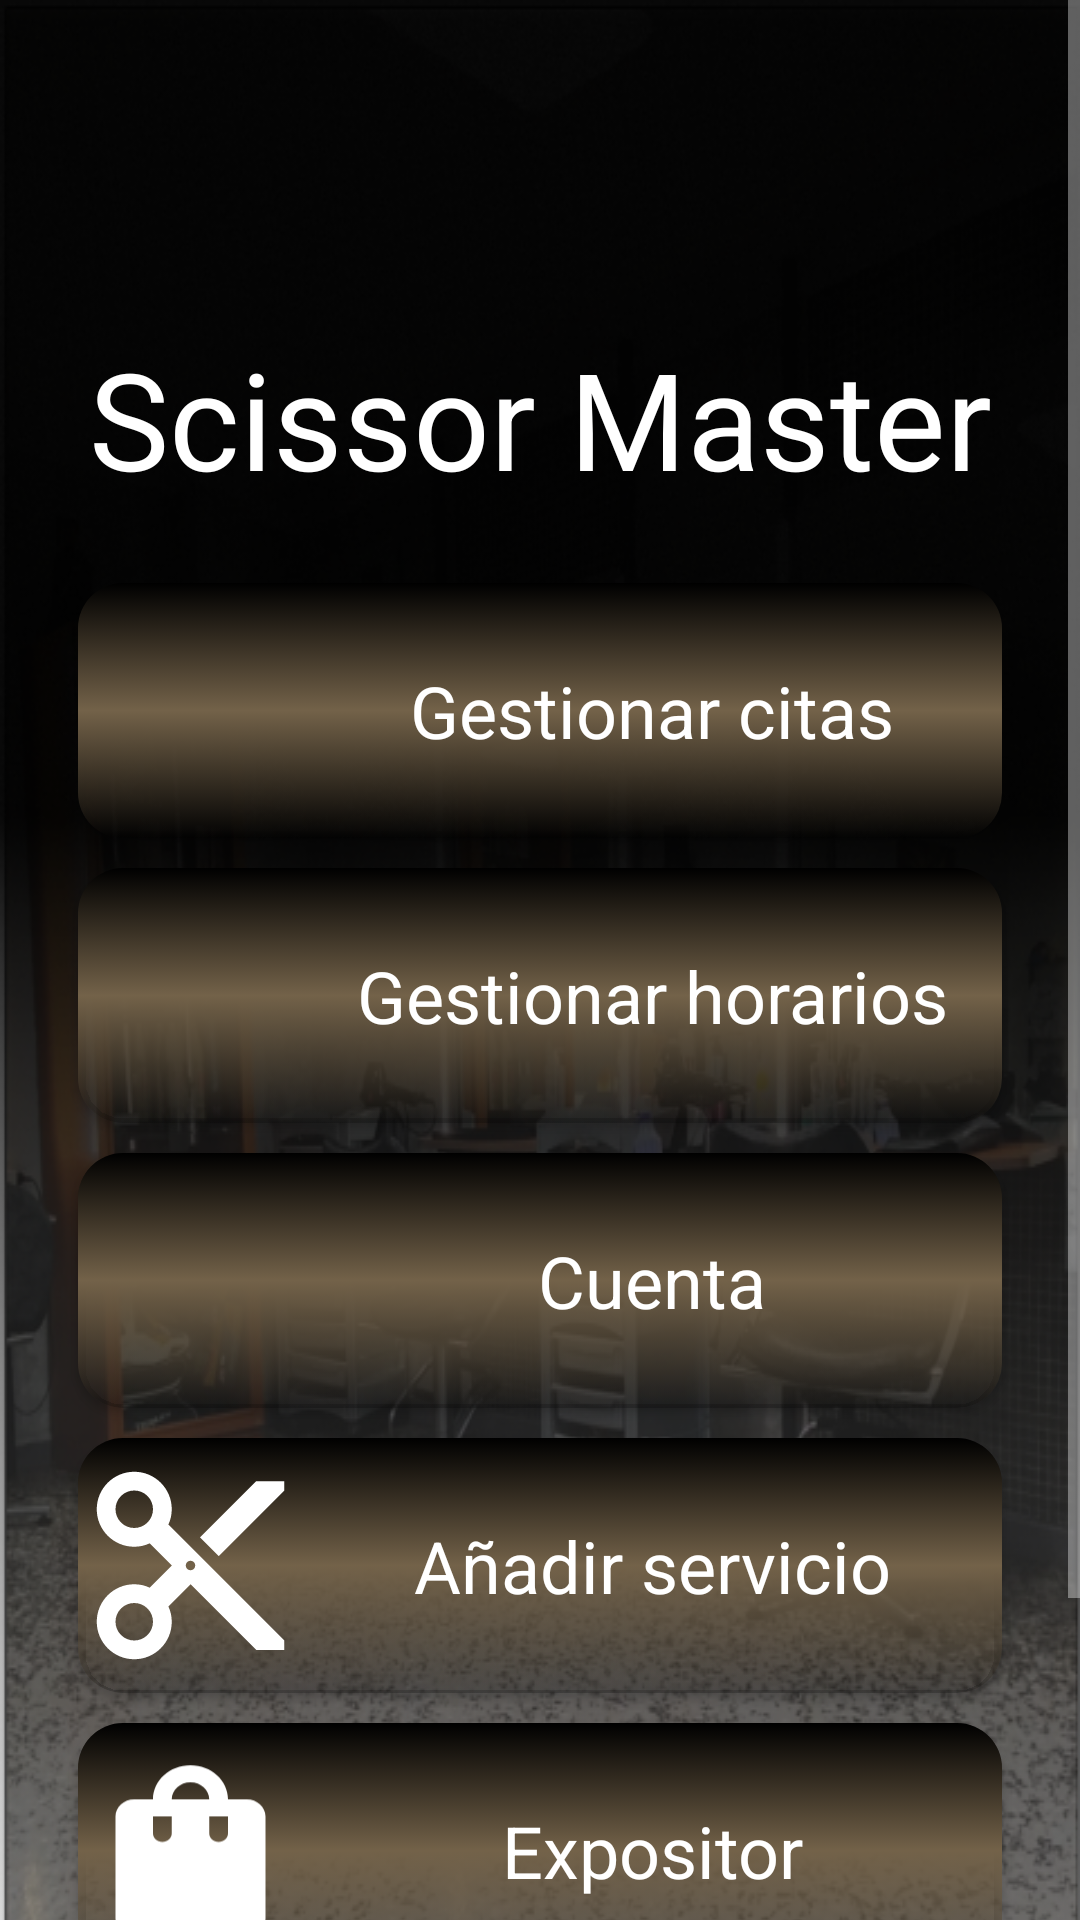

This screen was rendered from an Android layout file. Write that file and the resources it references.
<!-- AndroidManifest.xml: application theme Theme.AppCompat.NoActionBar -->
<!-- res/layout/fragment_menu_negocio.xml -->
<?xml version="1.0" encoding="utf-8"?>
<ScrollView
    android:orientation="vertical"
    android:layout_width="match_parent"
    android:layout_height="match_parent"
    android:fillViewport="true"
    xmlns:android="http://schemas.android.com/apk/res/android">

    <LinearLayout xmlns:android="http://schemas.android.com/apk/res/android"
        xmlns:tools="http://schemas.android.com/tools"
        android:layout_width="match_parent"
        android:layout_height="match_parent"
        xmlns:app="http://schemas.android.com/apk/res-auto"
        xmlns:gl="http://schemas.android.com/apk/res-auto"
        tools:context=".MenuNegocioFragment"
        android:background="@drawable/foto_pelu_editada"
        android:orientation="vertical"
        android:padding="16dp"
        android:gravity="center">

        <TextView
            android:layout_width="match_parent"
            android:layout_height="wrap_content"
            android:text="@string/título"
            android:textSize="45dp"
            android:textAlignment="center"
            android:textColor="@color/white"
            />
        <androidx.cardview.widget.CardView
            android:id="@+id/gestionar_citas"
            android:layout_width="match_parent"
            android:layout_height="wrap_content"
            app:cardCornerRadius="15dp"
            app:cardPreventCornerOverlap="true"
            android:layout_marginTop="25dp"
            android:layout_marginStart="10dp"
            android:layout_marginEnd="10dp"
            android:backgroundTint="@color/cardview_shadow_start_color"
            android:foreground="?android:attr/selectableItemBackground"
            android:clickable="true"
            android:focusable="true">

            <LinearLayout
                android:layout_width="match_parent"
                android:layout_height="wrap_content"
                android:orientation="horizontal"
                android:background="@drawable/colorfondo">

                <ImageView
                    android:layout_width="75dp"
                    android:layout_height="85dp"
                    android:src="@drawable/calendar" />

                <TextView
                    android:layout_width="match_parent"
                    android:layout_height="match_parent"
                    android:gravity="center"
                    android:text="@string/button_gestionarCita"
                    android:textSize="24sp"
                    android:textColor="@color/white"
                    android:padding="16dp"/>

            </LinearLayout>

        </androidx.cardview.widget.CardView>

        <androidx.cardview.widget.CardView
            android:id="@+id/gestionar_horarios"
            android:layout_width="match_parent"
            android:layout_height="wrap_content"
            app:cardCornerRadius="15dp"
            app:cardPreventCornerOverlap="true"
            android:layout_marginTop="10dp"
            android:layout_marginStart="10dp"
            android:layout_marginEnd="10dp"
            android:backgroundTint="@color/cardview_shadow_start_color"
            android:foreground="?android:attr/selectableItemBackground"
            android:clickable="true"
            android:focusable="true">

            <LinearLayout
                android:layout_width="match_parent"
                android:layout_height="wrap_content"
                android:orientation="horizontal"
                android:background="@drawable/colorfondo">

                <ImageView
                    android:layout_width="75dp"
                    android:layout_height="85dp"
                    android:src="@drawable/hour2" />

                <TextView
                    android:layout_width="match_parent"
                    android:layout_height="match_parent"
                    android:gravity="center"
                    android:text="@string/button_gestionarHorario"
                    android:textSize="24sp"
                    android:textColor="@color/white"
                    android:padding="16dp"/>

            </LinearLayout>

        </androidx.cardview.widget.CardView>

        <androidx.cardview.widget.CardView
            android:id="@+id/gestionar_info"
            android:layout_width="match_parent"
            android:layout_height="wrap_content"
            app:cardCornerRadius="15dp"
            app:cardPreventCornerOverlap="true"
            android:layout_marginTop="10dp"
            android:layout_marginStart="10dp"
            android:layout_marginEnd="10dp"
            android:backgroundTint="@color/cardview_shadow_start_color"
            android:foreground="?android:attr/selectableItemBackground"
            android:clickable="true"
            android:focusable="true">

            <LinearLayout
                android:layout_width="match_parent"
                android:layout_height="wrap_content"
                android:orientation="horizontal"
                android:background="@drawable/colorfondo">

                <ImageView
                    android:layout_width="75dp"
                    android:layout_height="85dp"
                    android:src="@drawable/info"/>

                <TextView
                    android:layout_width="match_parent"
                    android:layout_height="match_parent"
                    android:gravity="center"
                    android:text="@string/button_gestionarInfo"
                    android:textSize="24sp"
                    android:textColor="@color/white"
                    android:padding="16dp"/>

            </LinearLayout>

        </androidx.cardview.widget.CardView>

        <androidx.cardview.widget.CardView
            android:id="@+id/anadir_servicio"
            android:layout_width="match_parent"
            android:layout_height="wrap_content"
            app:cardCornerRadius="15dp"
            app:cardPreventCornerOverlap="true"
            android:layout_marginTop="10dp"
            android:layout_marginStart="10dp"
            android:layout_marginEnd="10dp"
            android:backgroundTint="@color/cardview_shadow_start_color"
            android:foreground="?android:attr/selectableItemBackground"
            android:clickable="true"
            android:focusable="true">

            <LinearLayout
                android:layout_width="match_parent"
                android:layout_height="wrap_content"
                android:orientation="horizontal"
                android:background="@drawable/colorfondo">

                <ImageView
                    android:layout_width="75dp"
                    android:layout_height="85dp"
                    android:src="@drawable/hairdersser_icon2"/>

                <TextView
                    android:layout_width="match_parent"
                    android:layout_height="match_parent"
                    android:gravity="center"
                    android:text="@string/añadir_servicio"
                    android:textSize="24sp"
                    android:textColor="@color/white"
                    android:padding="16dp"/>

            </LinearLayout>

        </androidx.cardview.widget.CardView>

        <androidx.cardview.widget.CardView
            android:id="@+id/expositor_articulos"
            android:layout_width="match_parent"
            android:layout_height="wrap_content"
            app:cardCornerRadius="15dp"
            app:cardPreventCornerOverlap="true"
            android:layout_marginTop="10dp"
            android:layout_marginStart="10dp"
            android:layout_marginEnd="10dp"
            android:backgroundTint="@color/cardview_shadow_start_color"
            android:foreground="?android:attr/selectableItemBackground"
            android:clickable="true"
            android:focusable="true">

            <LinearLayout
                android:layout_width="match_parent"
                android:layout_height="wrap_content"
                android:orientation="horizontal"
                android:background="@drawable/colorfondo">

                <ImageView
                    android:layout_width="75dp"
                    android:layout_height="85dp"
                    android:src="@drawable/bag"/>

                <TextView
                    android:layout_width="match_parent"
                    android:layout_height="match_parent"
                    android:gravity="center"
                    android:text="@string/button_gestionarExpo"
                    android:textSize="24sp"
                    android:textColor="@color/white"
                    android:padding="16dp"/>

            </LinearLayout>
        </androidx.cardview.widget.CardView>

    </LinearLayout>
</ScrollView>
<!-- resources referenced by this layout -->
<resources>
  <color name="white">#FFFFFFFF</color>
  <!-- drawable bag (drawable) -->
  <vector android:height="50dp" android:tint="#FFFFFF"
      android:viewportHeight="24" android:viewportWidth="24"
      android:width="55dp" xmlns:android="http://schemas.android.com/apk/res/android">
      <path android:fillColor="@android:color/white" android:pathData="M18,6h-2c0,-2.21 -1.79,-4 -4,-4S8,3.79 8,6H6C4.9,6 4,6.9 4,8v12c0,1.1 0.9,2 2,2h12c1.1,0 2,-0.9 2,-2V8C20,6.9 19.1,6 18,6zM10,10c0,0.55 -0.45,1 -1,1s-1,-0.45 -1,-1V8h2V10zM12,4c1.1,0 2,0.9 2,2h-4C10,4.9 10.9,4 12,4zM16,10c0,0.55 -0.45,1 -1,1s-1,-0.45 -1,-1V8h2V10z"/>
  </vector>
  <!-- drawable colorfondo (drawable) -->
  <?xml version="1.0" encoding="utf-8"?>
  <selector xmlns:android="http://schemas.android.com/apk/res/android">
      <item>
          <shape>
              <gradient
                  android:angle="90"
                  android:centerColor="#736249"
                  android:endColor="#000000"
                  android:type="linear" />
          </shape>
      </item>
  </selector>
  <!-- drawable foto_pelu_editada: png bitmap (drawable-v24, 419074 bytes) -->
  <!-- drawable hairdersser_icon2 (drawable) -->
  <vector android:height="100dp" android:tint="#FFFFFF"
      android:viewportHeight="24" android:viewportWidth="24"
      android:width="100dp" xmlns:android="http://schemas.android.com/apk/res/android">
      <path android:fillColor="@android:color/white" android:pathData="M9.64,7.64c0.23,-0.5 0.36,-1.05 0.36,-1.64 0,-2.21 -1.79,-4 -4,-4S2,3.79 2,6s1.79,4 4,4c0.59,0 1.14,-0.13 1.64,-0.36L10,12l-2.36,2.36C7.14,14.13 6.59,14 6,14c-2.21,0 -4,1.79 -4,4s1.79,4 4,4 4,-1.79 4,-4c0,-0.59 -0.13,-1.14 -0.36,-1.64L12,14l7,7h3v-1L9.64,7.64zM6,8c-1.1,0 -2,-0.89 -2,-2s0.9,-2 2,-2 2,0.89 2,2 -0.9,2 -2,2zM6,20c-1.1,0 -2,-0.89 -2,-2s0.9,-2 2,-2 2,0.89 2,2 -0.9,2 -2,2zM12,12.5c-0.28,0 -0.5,-0.22 -0.5,-0.5s0.22,-0.5 0.5,-0.5 0.5,0.22 0.5,0.5 -0.22,0.5 -0.5,0.5zM19,3l-6,6 2,2 7,-7L22,3z"/>
  </vector>
  <string name="button_gestionarCita">Gestionar citas</string>
  <string name="button_gestionarExpo">Expositor</string>
  <string name="button_gestionarHorario">Gestionar horarios</string>
  <string name="button_gestionarInfo">Cuenta</string>
</resources>
